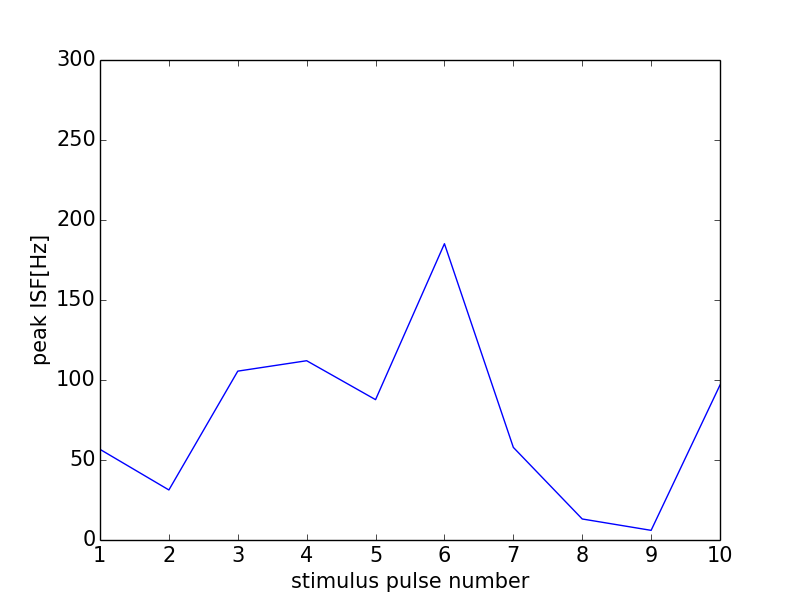

The file beside this chart, header and first rows:
0, 0.0
0, 0
1, 56.66
2, 31.27
3, 105.5
4, 112
5, 87.72
6, 185.2
7, 57.89
8, 13.14
9, 6.03
10, 96.85
11, 0
